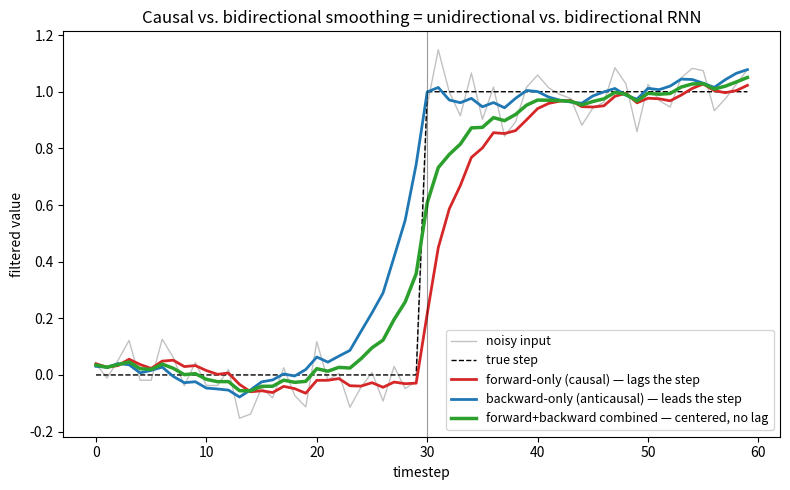

Python code for this plot:
"""
Graph for Day 114 — Concept 50: Bidirectional RNNs.

DSP framing: a causal (forward-only) one-pole IIR smoother behaves exactly
like a unidirectional RNN's hidden state -- it can only react to a step AFTER
it happens, so its response lags. Running the same filter backward is
"anticausal" and reacts BEFORE the step (it already knows the future).
Combining the forward and backward passes -- exactly what concatenating
h_t^forward and h_t^backward does in a BiRNN -- cancels that lag and centers
the response exactly on the true transition, at the cost of needing the
whole sequence up front (no longer real-time / causal).
"""
import numpy as np
import matplotlib.pyplot as plt

np.random.seed(42)

# --- synthetic noisy step signal: flat at 0, steps up to 1 at n=30 ---
n = 60
true_signal = np.zeros(n)
true_signal[30:] = 1.0
noise = np.random.normal(0, 0.08, size=n)
x = true_signal + noise

alpha = 0.25  # smoothing factor for the one-pole IIR filter


def causal_filter(signal):
    """Forward-only one-pole IIR: y[t] = alpha*x[t] + (1-alpha)*y[t-1]."""
    y = np.zeros_like(signal)
    y[0] = signal[0]
    for t in range(1, len(signal)):
        y[t] = alpha * signal[t] + (1 - alpha) * y[t - 1]
    return y


# forward pass: only ever sees x[0..t], mirrors h_t^forward
forward_pass = causal_filter(x)

# backward pass: run the identical filter on the reversed signal, then
# flip the result back -- mirrors h_t^backward, which is built by scanning
# t = T..1
backward_pass = causal_filter(x[::-1])[::-1]

# combined: mirrors concatenating [h_t^forward ; h_t^backward] -- here we
# average the two scalar traces to visualize what "using both directions"
# buys you at every single timestep
combined = 0.5 * (forward_pass + backward_pass)

fig, ax = plt.subplots(figsize=(8, 5))
ax.plot(x, color="#999999", lw=1, alpha=0.6, label="noisy input")
ax.plot(true_signal, color="black", lw=1, ls="--", label="true step")
ax.plot(forward_pass, color="#d62728", lw=2, label="forward-only (causal) — lags the step")
ax.plot(backward_pass, color="#1f77b4", lw=2, label="backward-only (anticausal) — leads the step")
ax.plot(combined, color="#2ca02c", lw=2.5, label="forward+backward combined — centered, no lag")

ax.axvline(30, color="black", lw=0.8, alpha=0.4)
ax.set_xlabel("timestep")
ax.set_ylabel("filtered value")
ax.set_title("Causal vs. bidirectional smoothing = unidirectional vs. bidirectional RNN")
ax.legend(loc="lower right", fontsize=9)
fig.tight_layout()
fig.savefig("graph_DAY_114.png", dpi=120, bbox_inches="tight")
